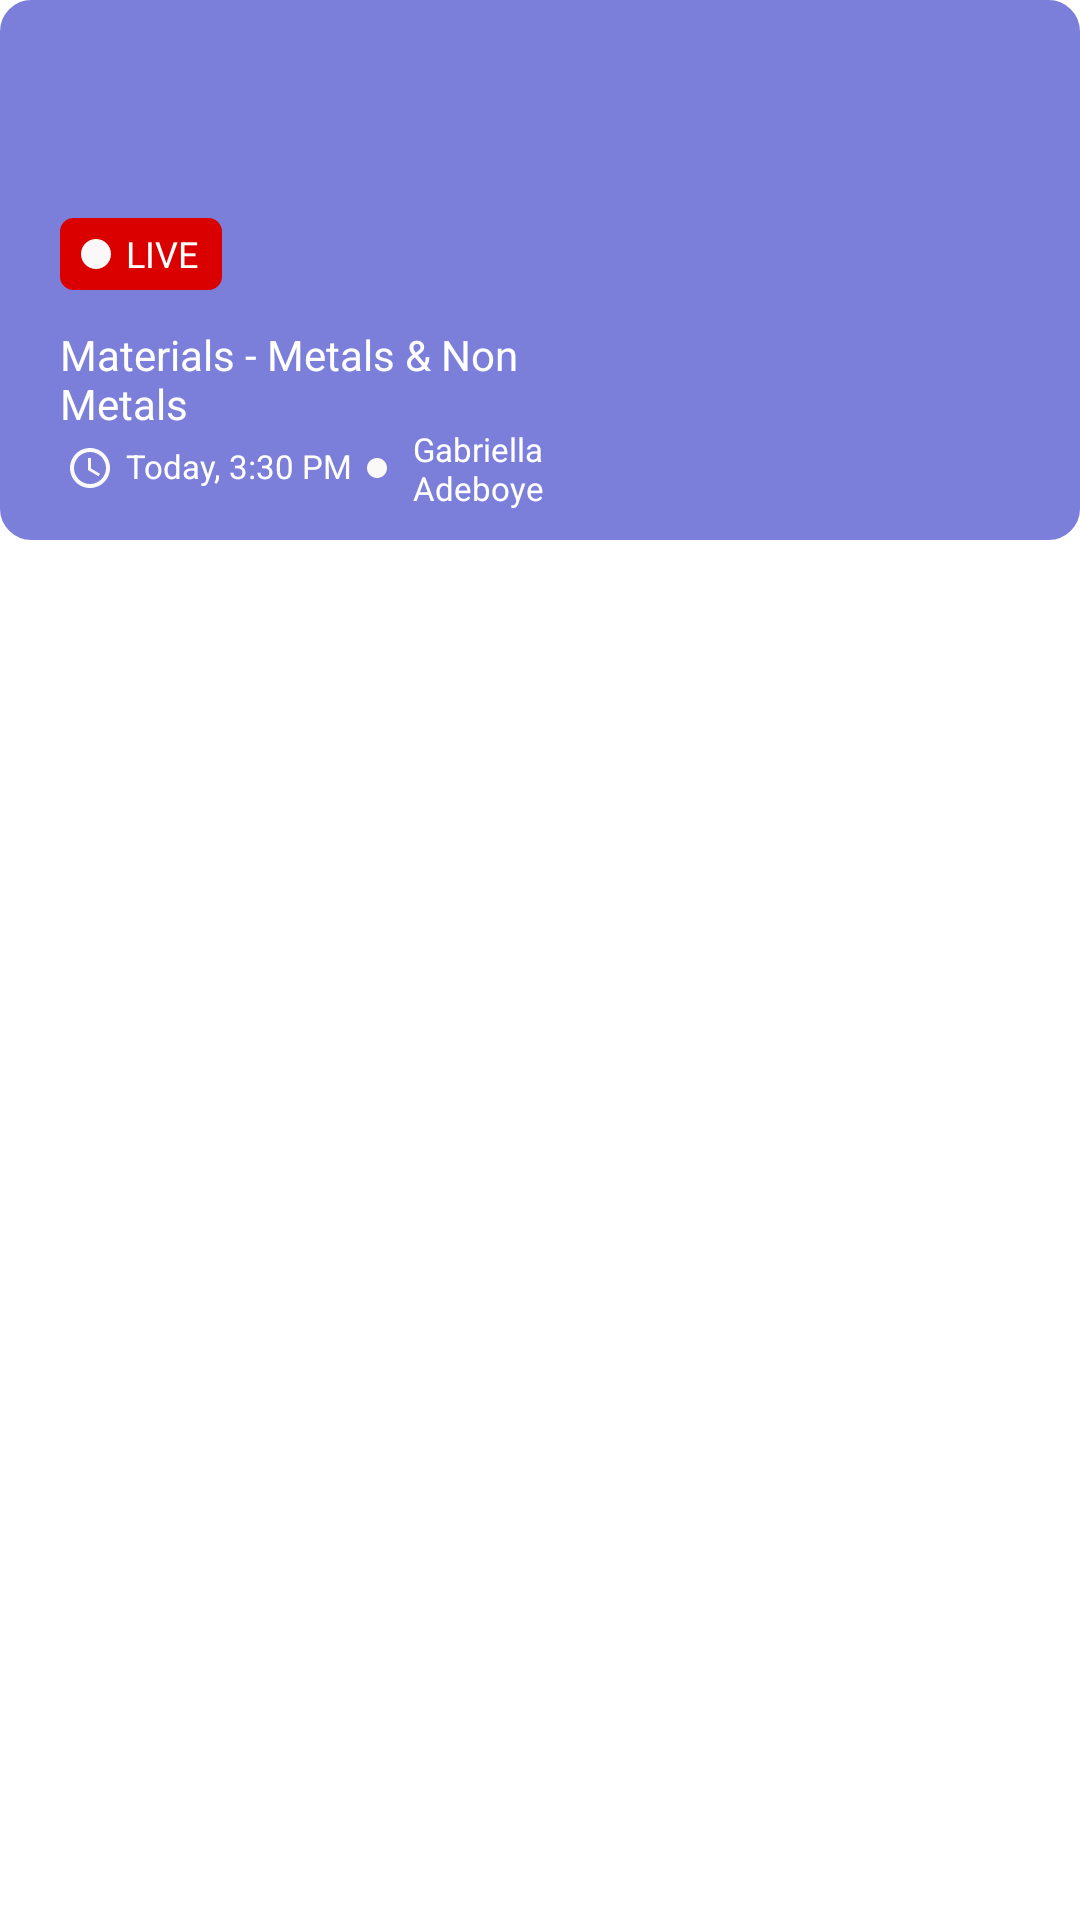

Reconstruct the res/layout file that produces this screen, plus the resources it refers to.
<!-- AndroidManifest.xml: fallback theme Theme.MaterialComponents.DayNight.NoActionBar -->
<!-- res/layout/tile_corousel.xml -->
<?xml version="1.0" encoding="utf-8"?>
<androidx.constraintlayout.widget.ConstraintLayout xmlns:android="http://schemas.android.com/apk/res/android"
    xmlns:app="http://schemas.android.com/apk/res-auto"
    xmlns:tools="http://schemas.android.com/tools"
    android:id="@+id/clCarouselBanner"
    android:layout_width="match_parent"
    android:layout_height="match_parent"
    android:adjustViewBounds="true"
    app:layout_constraintTop_toTopOf="parent">

    <androidx.constraintlayout.widget.ConstraintLayout
        android:layout_width="match_parent"
        android:layout_height="180dp"
        android:background="@drawable/bg_rounded_card"
        app:layout_constraintEnd_toEndOf="parent"
        app:layout_constraintStart_toStartOf="parent"
        app:layout_constraintTop_toTopOf="parent">

        <ImageView
            android:id="@+id/ivTutorPic"
            android:layout_width="124dp"
            android:layout_height="182dp"
            android:layout_marginEnd="24dp"
            app:layout_constraintBottom_toBottomOf="parent"
            app:layout_constraintEnd_toEndOf="parent"
            tools:srcCompat="@tools:sample/avatars" />

        <androidx.appcompat.widget.AppCompatTextView
            android:id="@+id/tv_status"
            android:layout_width="0dp"
            android:layout_height="24dp"
            android:layout_marginStart="20dp"
            android:layout_marginBottom="12dp"
            android:background="@drawable/bg_live"
            android:drawablePadding="4dp"
            android:gravity="center"
            android:paddingStart="6dp"
            android:paddingTop="2dp"
            android:paddingEnd="8dp"
            android:paddingBottom="2dp"
            android:text="@string/live"
            android:textAllCaps="true"
            android:textColor="@color/white"
            android:textSize="12sp"
            app:drawableStartCompat="@drawable/ic_circle"
            app:layout_constraintBottom_toTopOf="@+id/tvModuleTitle"
            app:layout_constraintStart_toStartOf="parent" />

        <TextView
            android:id="@+id/tvModuleTitle"
            android:layout_width="0dp"
            android:layout_height="wrap_content"
            android:layout_marginEnd="8dp"
            android:layout_marginBottom="36dp"
            android:ellipsize="end"
            android:text="@string/module_title"
            android:textColor="@color/white"
            app:layout_constraintBottom_toBottomOf="parent"
            app:layout_constraintEnd_toStartOf="@+id/ivTutorPic"
            app:layout_constraintStart_toStartOf="@+id/tv_status" />

        <androidx.appcompat.widget.AppCompatTextView
            android:id="@+id/tvTiming"
            android:layout_width="0dp"
            android:layout_height="wrap_content"
            android:layout_marginTop="8dp"
            android:layout_marginBottom="20dp"
            android:drawablePadding="4dp"
            android:padding="2dp"
            android:text="@string/timing"
            android:textColor="@color/white"
            android:textSize="11sp"
            app:drawableStartCompat="@drawable/ic_access_time"
            app:layout_constraintBottom_toBottomOf="parent"
            app:layout_constraintStart_toStartOf="@+id/tvModuleTitle"
            app:layout_constraintTop_toBottomOf="@+id/tvModuleTitle" />

        <androidx.appcompat.widget.AppCompatTextView
            android:id="@+id/tvTutorName"
            android:layout_width="0dp"
            android:layout_height="wrap_content"
            android:layout_marginTop="8dp"
            android:layout_marginBottom="20dp"
            android:drawablePadding="8dp"
            android:ellipsize="end"
            android:padding="2dp"
            android:paddingStart="2dp"
            android:paddingEnd="2dp"
            android:text="@string/gabriella"
            android:textColor="@color/white"
            android:textSize="11sp"
            app:drawableStartCompat="@drawable/ic_separator_circle"
            app:layout_constraintBottom_toBottomOf="parent"
            app:layout_constraintEnd_toEndOf="@+id/tvModuleTitle"
            app:layout_constraintStart_toEndOf="@id/tvTiming"
            app:layout_constraintTop_toBottomOf="@+id/tvModuleTitle" />
    </androidx.constraintlayout.widget.ConstraintLayout>

</androidx.constraintlayout.widget.ConstraintLayout>
<!-- resources referenced by this layout -->
<resources>
  <color name="white">#FFFFFFFF</color>
  <!-- drawable bg_live (drawable-v24) -->
  <?xml version="1.0" encoding="utf-8"?>
  <shape xmlns:android="http://schemas.android.com/apk/res/android"
      android:shape="rectangle">
  
      <stroke
          android:width="1dp"
          android:color="@color/liveColor" />
  
      <solid android:color="@color/liveColor" />
  
      <corners android:radius="4dp" />
  
  </shape>
  <!-- drawable bg_rounded_card (drawable-v24) -->
  <?xml version="1.0" encoding="utf-8"?>
  <shape xmlns:android="http://schemas.android.com/apk/res/android"
      android:shape="rectangle">
  
      <stroke
          android:width="1dp"
          android:color="@color/bgColor" />
  
      <solid android:color="@color/bgColor" />
  
      <corners android:radius="10dp" />
  
  </shape>
  <!-- drawable ic_access_time (drawable) -->
  <vector xmlns:android="http://schemas.android.com/apk/res/android"
      android:width="16dp"
      android:height="16dp"
      android:tint="#FBF8F8"
      android:viewportWidth="24"
      android:viewportHeight="24">
      <path
          android:fillColor="@android:color/white"
          android:pathData="M11.99,2C6.47,2 2,6.48 2,12s4.47,10 9.99,10C17.52,22 22,17.52 22,12S17.52,2 11.99,2zM12,20c-4.42,0 -8,-3.58 -8,-8s3.58,-8 8,-8 8,3.58 8,8 -3.58,8 -8,8z" />
      <path
          android:fillColor="@android:color/white"
          android:pathData="M12.5,7H11v6l5.25,3.15 0.75,-1.23 -4.5,-2.67z" />
  </vector>
  <!-- drawable ic_circle (drawable) -->
  <vector xmlns:android="http://schemas.android.com/apk/res/android"
      android:width="12dp"
      android:height="12dp"
      android:tint="#FBF8F8"
      android:viewportWidth="24"
      android:viewportHeight="24">
      <path
          android:fillColor="@android:color/white"
          android:pathData="M12,2C6.47,2 2,6.47 2,12s4.47,10 10,10 10,-4.47 10,-10S17.53,2 12,2z" />
  </vector>
  <!-- drawable ic_separator_circle (drawable-v24) -->
  <vector xmlns:android="http://schemas.android.com/apk/res/android"
      android:width="8dp"
      android:height="8dp"
      android:tint="#FBF8F8"
      android:viewportWidth="24"
      android:viewportHeight="24">
      <path
          android:fillColor="@android:color/white"
          android:pathData="M12,2C6.47,2 2,6.47 2,12s4.47,10 10,10 10,-4.47 10,-10S17.53,2 12,2z" />
  </vector>
  <string name="gabriella">Gabriella Adeboye</string>
  <string name="live">live</string>
  <string name="module_title">Materials - Metals &amp; Non Metals</string>
  <string name="timing">Today, 3:30 PM</string>
  <color name="liveColor">#DA0000</color>
  <color name="bgColor">#7B7FDA</color>
</resources>
